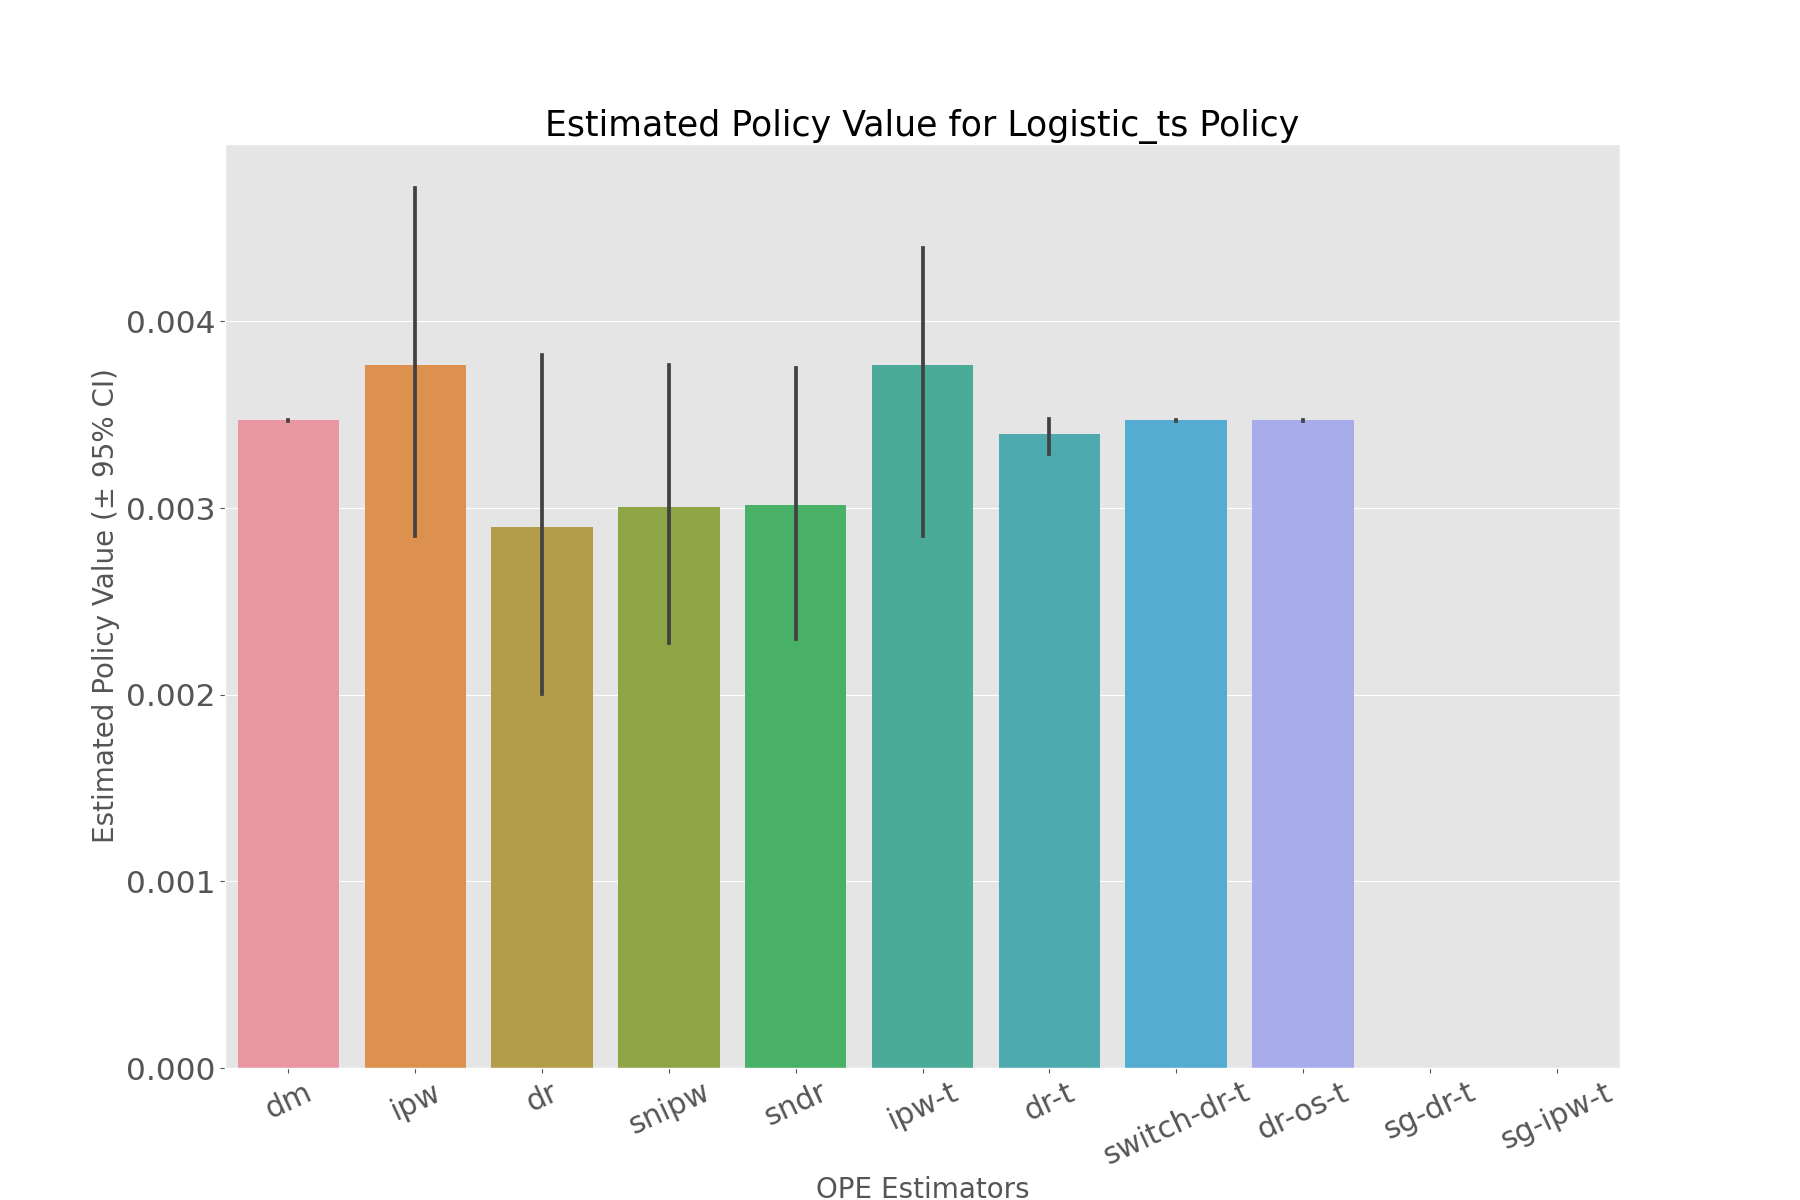

Source data for this figure (header and first rows):
, estimated_policy_value, relative_estimated_policy_value, mean, 95.0% CI (lower), 95.0% CI (upper)
dm, 0.00347, 1, 0.00347, 0.003468, 0.003474
ipw, 0.003725, 1.074, 0.00373, 0.002852, 0.004715
dr, 0.002868, 0.8267, 0.002873, 0.002006, 0.003821
snipw, 0.002976, 0.8578, 0.00298, 0.002279, 0.003767
sndr, 0.002989, 0.8616, 0.002993, 0.0023, 0.00375
ipw-t, 0.003725, 1.074, 0.00373, 0.002852, 0.004715
dr-t, 0.003395, 0.9786, 0.003396, 0.003287, 0.003515
switch-dr-t, 0.00347, 1, 0.00347, 0.003468, 0.003474
dr-os-t, 0.00347, 1, 0.00347, 0.003466, 0.003473
sg-dr-t, , , , , 
sg-ipw-t, , , , , 
